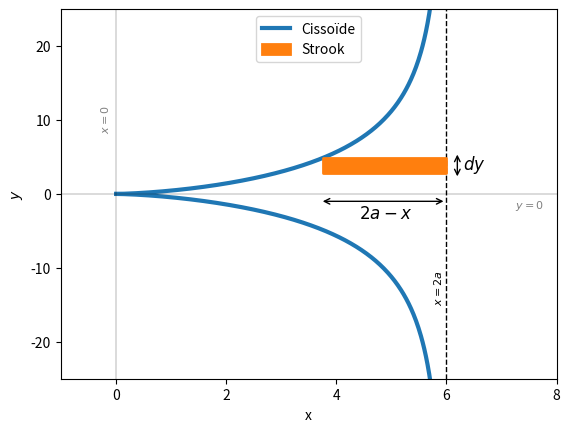

Recreate this plot in Python.

#%%
import numpy as np
import matplotlib.pyplot as plt

a=3
epsilon=0.01
x = np.linspace(epsilon, 2*a-epsilon, 400)
y = np.sqrt(x**3 / (2*a - x))

# plot of the function
plt.plot(x, y, lw=3, label=r'Cissoïde', color='C0')
plt.plot(x, -y, lw=3, color='C0')

# plot the box
index = 250
jump = 15
plt.fill_between([x[index],x[-1]], [y[index]-2, y[index]-2],[y[index], y[index]], lw=2, color='C1', zorder=5, label='Strook')

# add a hor arrow from x=6 to the orange box
plt.annotate('',
             xy=(x[index]-.05, -1),
             xytext=(2*a, -1),
             arrowprops=dict(arrowstyle='<->', color='k',lw=1),
             zorder=6)
plt.text(4.9, -3.8, r'$2a-x$', fontsize=12, ha='center', va='bottom')

# add a dx arrow on top of the orange box
# offset = .12
# plt.annotate('',
#              xy=(x[index]-offset, y[index]+2),
#              xytext=(x[index+jump]+offset, y[index]+2),
#              arrowprops=dict(arrowstyle='<->', color='k',lw=1),
#              zorder=6)
# plt.text(x[index]+.1, y[index]+3, r'$dx$', fontsize=12, ha='center', va='bottom')

# add a vert arrow from y=0 to the orange box
plt.annotate('',
             xy=(2*a+0.2, 2),
             xytext=(2*a+0.2, 5.7),
             arrowprops=dict(arrowstyle='<->', color='k',lw=1),
             zorder=6)
plt.text(2*a+.5, 2.5, r'$dy$', fontsize=12, ha='center', va='bottom')

# axes
plt.axhline(0, color='black', lw=.2)
plt.axvline(0, color='black', lw=.2)

plt.axvline(2*a, color='k', lw=1, ls='--')

# add info to vertical lines
offset = 0.15
vert_pos = -15

plt.text(7.5, -2.5, r'$y=0$', ha='center', va='bottom', fontsize=8, color='grey')
plt.text(-.2, 8.2, r'$x=0$', ha='center', va='bottom', fontsize=8, color='grey', rotation=90)

plt.text(2*a - offset, vert_pos, r'$x=2a$', ha='center', va='bottom', rotation=90, fontsize=8)

# clean up the plot
plt.xlim(-1, 8)
plt.ylim(-25, 25)
plt.xticks([0, 2, 4, 6, 8])
plt.yticks([-20, -10, 0, 10, 20])

plt.xlabel(r'x')
plt.ylabel(r'$y$')

# locate legend in upper center
plt.legend(loc='upper center')

# make the figur square
# plt.gca().set_aspect('equal', adjustable='box')

plt.savefig('functie_vraag8b.png', dpi=300)
